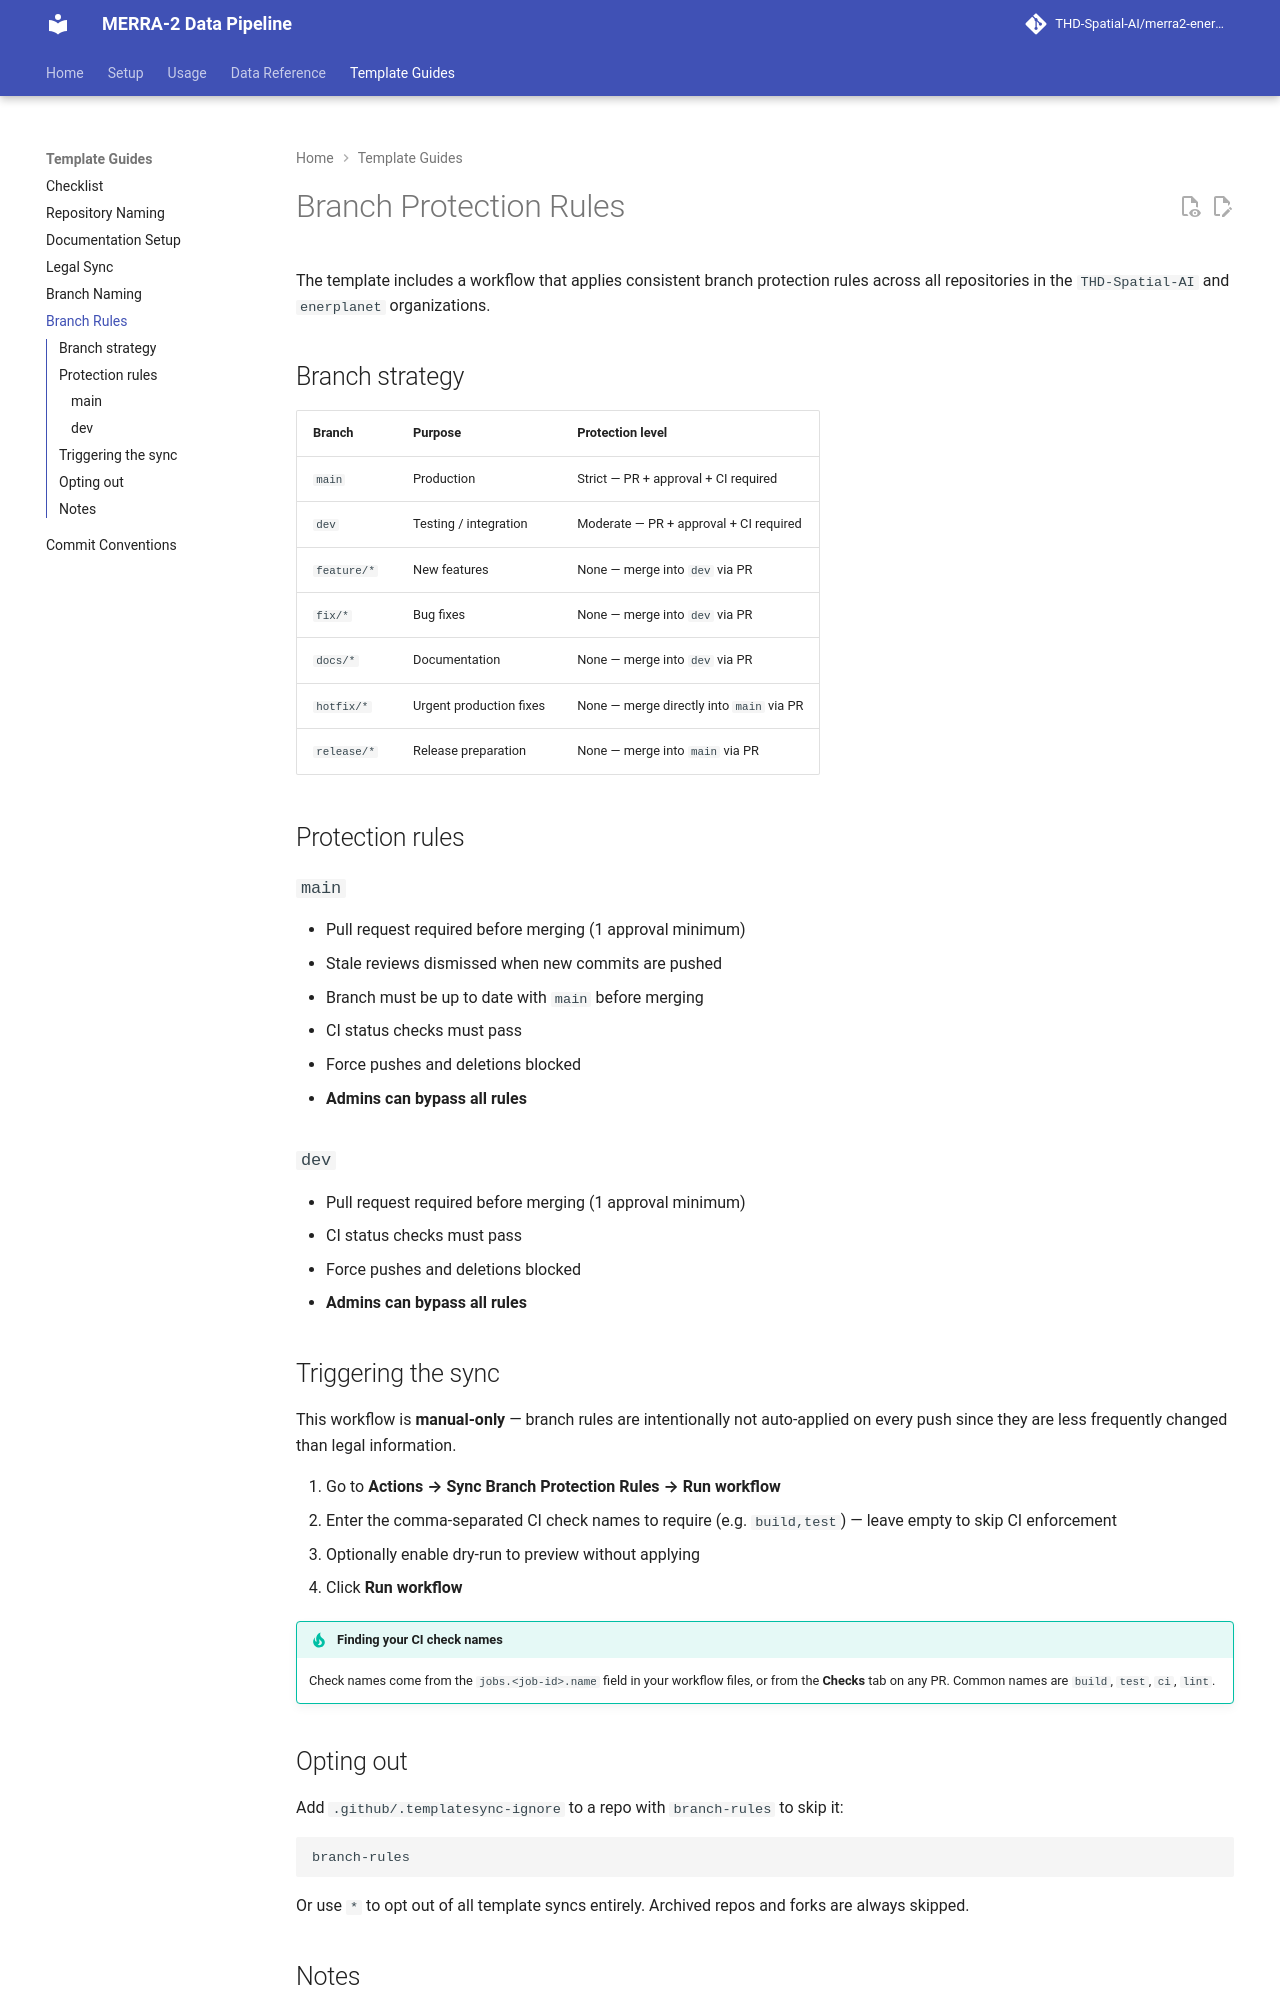

repository: THD-Spatial-AI/merra2-energy-pipeline · page: getting-started/branch-rules/index.html · generator: mkdocs

# Branch Protection Rules

The template includes a workflow that applies consistent branch protection rules across all repositories in the `THD-Spatial-AI` and `enerplanet` organizations.

## Branch strategy

| Branch | Purpose | Protection level |
|---|---|---|
| `main` | Production | Strict — PR + approval + CI required |
| `dev` | Testing / integration | Moderate — PR + approval + CI required |
| `feature/*` | New features | None — merge into `dev` via PR |
| `fix/*` | Bug fixes | None — merge into `dev` via PR |
| `docs/*` | Documentation | None — merge into `dev` via PR |
| `hotfix/*` | Urgent production fixes | None — merge directly into `main` via PR |
| `release/*` | Release preparation | None — merge into `main` via PR |

## Protection rules

### `main`

- Pull request required before merging (1 approval minimum)
- Stale reviews dismissed when new commits are pushed
- Branch must be up to date with `main` before merging
- CI status checks must pass
- Force pushes and deletions blocked
- **Admins can bypass all rules**

### `dev`

- Pull request required before merging (1 approval minimum)
- CI status checks must pass
- Force pushes and deletions blocked
- **Admins can bypass all rules**

## Triggering the sync

This workflow is **manual-only** — branch rules are intentionally not auto-applied on every push since they are less frequently changed than legal information.

1. Go to **Actions → Sync Branch Protection Rules → Run workflow**
2. Enter the comma-separated CI check names to require (e.g. `build,test`) — leave empty to skip CI enforcement
3. Optionally enable dry-run to preview without applying
4. Click **Run workflow**

!!! tip "Finding your CI check names"
    Check names come from the `jobs.<job-id>.name` field in your workflow files, or from the **Checks** tab on any PR. Common names are `build`, `test`, `ci`, `lint`.
